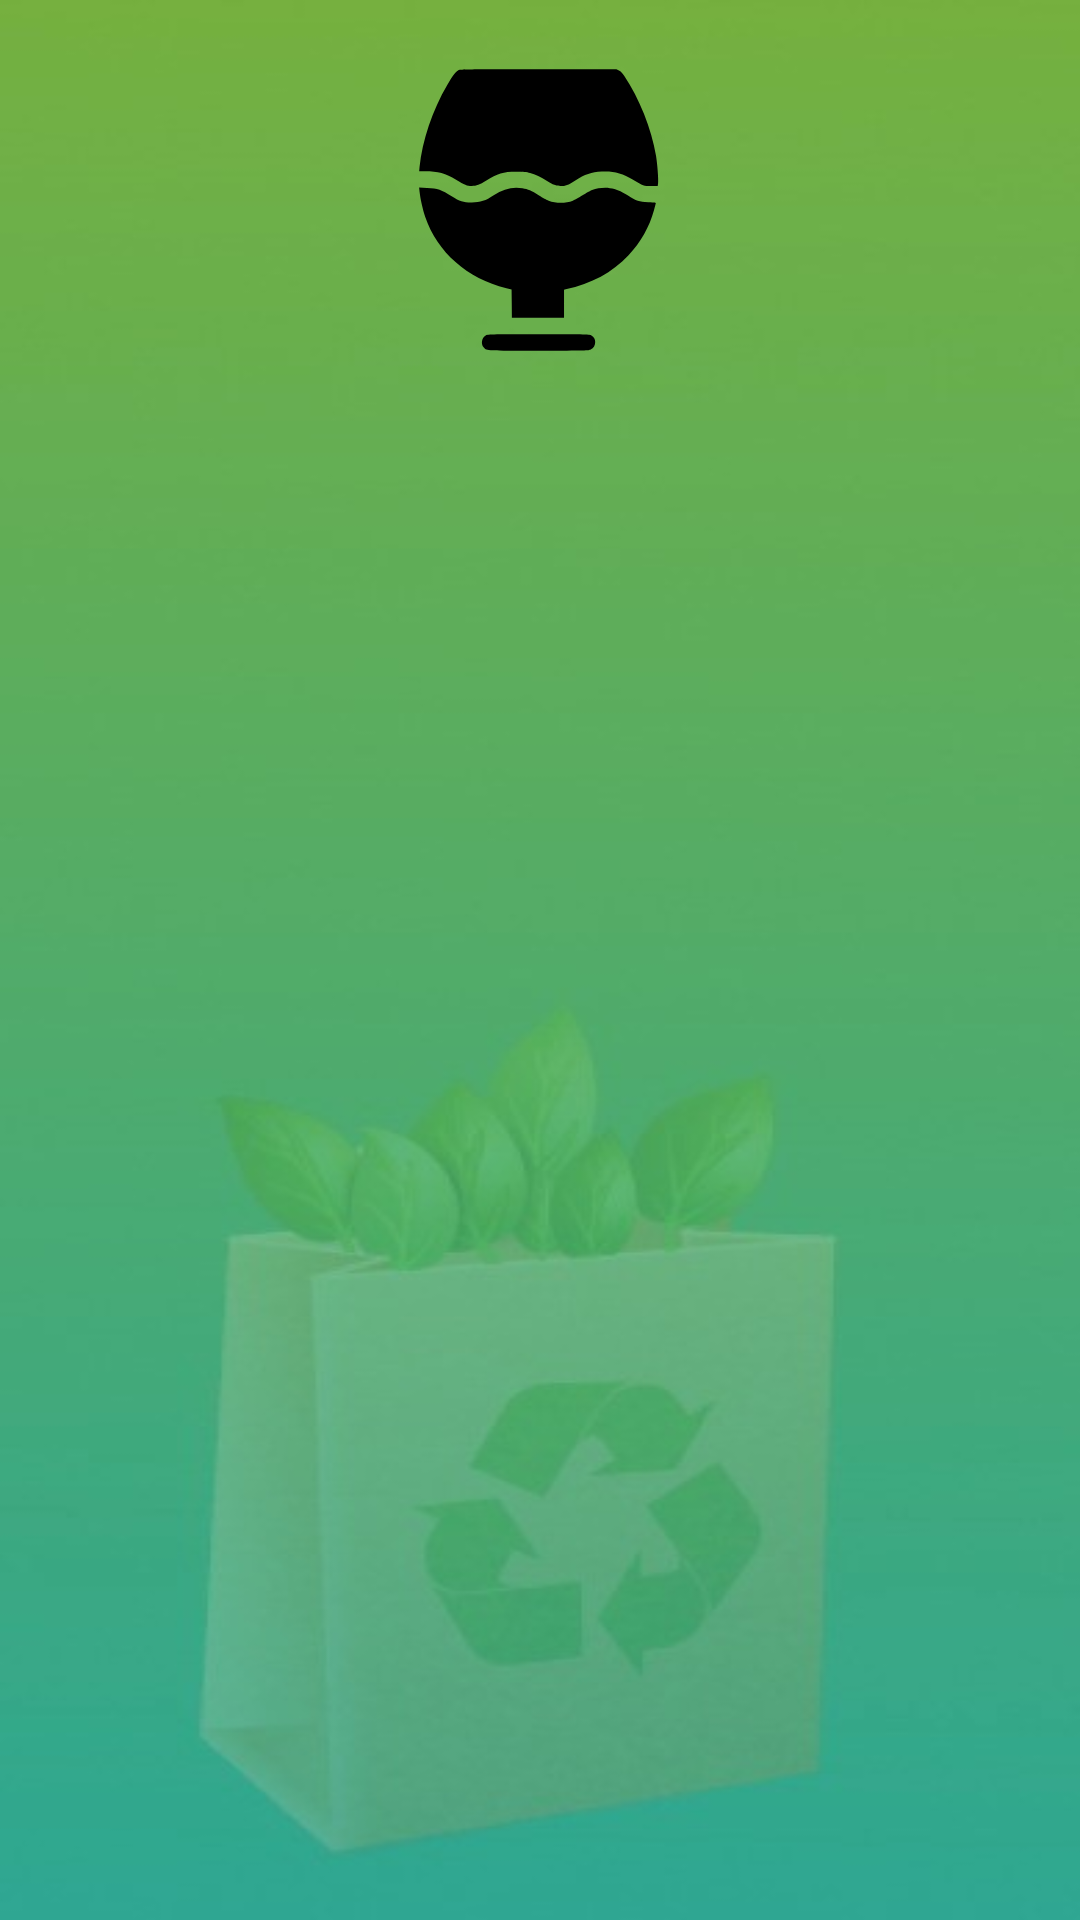

Reconstruct the res/layout file that produces this screen, plus the resources it refers to.
<!-- AndroidManifest.xml: activity theme DemoTheme -->
<!-- res/layout/activity_offer.xml -->
<?xml version="1.0" encoding="utf-8"?>
<androidx.constraintlayout.widget.ConstraintLayout xmlns:android="http://schemas.android.com/apk/res/android"
    xmlns:app="http://schemas.android.com/apk/res-auto"
    xmlns:tools="http://schemas.android.com/tools"
    android:id="@+id/main"
    android:layout_width="match_parent"
    android:layout_height="match_parent"
    android:background="@drawable/homebg"
    tools:context=".OfferActivity">

    <ImageView
        android:id="@+id/help_btn"
        android:layout_width="wrap_content"
        android:layout_height="wrap_content"
        android:layout_marginTop="8dp"
        android:layout_marginEnd="16dp"
        android:onClick="help"
        app:layout_constraintEnd_toStartOf="@+id/orders_history_btn"
        app:layout_constraintTop_toTopOf="parent"
        app:srcCompat="@drawable/frame17" />

    <ImageView
        android:id="@+id/orders_history_btn"
        android:layout_width="wrap_content"
        android:layout_height="wrap_content"
        android:layout_marginTop="8dp"
        android:layout_marginEnd="16dp"
        android:onClick="collections"
        app:layout_constraintEnd_toStartOf="@+id/message_center_btn"
        app:layout_constraintTop_toTopOf="parent"
        app:srcCompat="@drawable/frame16" />

    <ImageView
        android:id="@+id/message_center_btn"
        android:layout_width="wrap_content"
        android:layout_height="wrap_content"
        android:layout_marginTop="8dp"
        android:layout_marginEnd="16dp"
        android:onClick="msgcenter"
        app:layout_constraintEnd_toEndOf="parent"
        app:layout_constraintTop_toTopOf="parent"
        app:srcCompat="@drawable/feedicon" />

    <ImageView
        android:id="@+id/offer_icon"
        android:layout_width="100dp"
        android:layout_height="100dp"
        android:src="@drawable/glass"
        app:layout_constraintTop_toBottomOf="@+id/help_btn"
        android:layout_marginTop="12dp"
        app:layout_constraintRight_toRightOf="parent"
        app:layout_constraintLeft_toLeftOf="parent"
        app:tint="@color/white" />
    <TextView
        android:layout_width="wrap_content"
        android:layout_height="wrap_content"
        app:layout_constraintTop_toBottomOf="@id/offer_icon"
        android:id="@+id/offer_type"
        app:layout_constraintRight_toRightOf="@id/offer_icon"
        app:layout_constraintLeft_toLeftOf="@id/offer_icon"
        tools:text="Glass"
        android:textColor="@color/white"
        android:textSize="24sp"
        android:padding="6dp"
        android:fontFamily="@font/inter_semibold"

        />
    <ScrollView
        android:layout_width="0dp"
        android:layout_height="0dp"
        android:padding="8dp"
        app:layout_constraintEnd_toEndOf="parent"
        app:layout_constraintStart_toStartOf="parent"
        app:layout_constraintBottom_toBottomOf="parent"

        app:layout_constraintTop_toBottomOf="@+id/offer_type">

        <LinearLayout
            android:id="@+id/offer_items_layout"
            android:layout_width="match_parent"
            android:layout_height="wrap_content"
            android:orientation="vertical"
            android:visibility="visible">
            
        </LinearLayout>
    </ScrollView>
    <com.google.android.material.floatingactionbutton.FloatingActionButton
        android:id="@+id/offer_btn"
        android:layout_width="wrap_content"
        android:layout_height="wrap_content"
        app:layout_constraintBottom_toBottomOf="parent"
        app:layout_constraintRight_toRightOf="parent"
        android:layout_margin="16dp"
        android:visibility="gone"
        android:src="@drawable/yes"
        app:maxImageSize="35dp"
        app:tint="@color/white"
        app:backgroundTint="@color/primary_green"/>

</androidx.constraintlayout.widget.ConstraintLayout>
<!-- resources referenced by this layout -->
<resources>
  <color name="primary_green">#216E5A</color>
  <color name="white">#FFFFFFFF</color>
  <!-- drawable feedicon: png bitmap (drawable, 1310 bytes) -->
  <!-- drawable glass (drawable) -->
  <vector xmlns:android="http://schemas.android.com/apk/res/android"
      android:width="30dp"
      android:height="30dp"
      android:viewportWidth="512"
      android:viewportHeight="512">
  
      <path
          android:fillColor="#000000"
          android:pathData="M116.4,18.1c-4.7,2.3 -8.4,7.2 -18.7,24.6 -25.1,42.5 -42.8,95.1 -47.3,140.5l-0.6,6.8 10,-0c22,-0 35.3,3.6 53,14.4 14.8,9.1 18.6,10.6 26.7,10.6 8,-0 13.9,-2.2 24.3,-8.8 20,-12.8 29,-15.5 51.7,-15.5 13.1,-0 17.4,0.4 23.6,2.1 8.7,2.3 18.5,7 29,13.8 9.7,6.3 15.5,8.4 23.3,8.4 8.3,-0 12.4,-1.5 24.2,-9.1 17.4,-11 27.9,-14.6 45.7,-15.6 20.1,-1.1 35,2.8 53.5,13.9 17.5,10.6 17.9,10.8 30.9,10.8l11.2,-0 0.6,-4.4c0.9,-6 -1.1,-32.4 -3.5,-47 -7.7,-45.9 -28.6,-98.4 -54.1,-136.2 -3.6,-5.4 -5.9,-7.7 -9.2,-9.3l-4.3,-2.1 -133,-0c-132,-0 -132.9,-0 -137,2.1z"
          android:strokeColor="#00000000" />
  
      <path
          android:fillColor="#000000"
          android:pathData="M50.4,224.6c1.3,12.1 5.4,30.6 9.6,42.8 20.9,60.7 71.4,105.1 138.7,122l8.8,2.2 0.3,24.2 0.2,24.2 44.5,-0 44.5,-0 0,-24 0,-24 2.8,-0.6c44.7,-9.9 79.2,-28.6 107.3,-58.2 20.5,-21.6 35.9,-48.9 43.4,-76.8 1.4,-5.4 2.8,-10.6 3.1,-11.5 0.4,-1.5 -1.1,-1.7 -12.8,-2.1 -16.1,-0.6 -19.9,-1.9 -35.3,-11.8 -12.6,-8.2 -19,-10.8 -30.2,-12.3 -9.8,-1.3 -21.7,-0 -30.3,3.2 -3,1.2 -10.4,5.2 -16.4,9.1 -6,3.8 -13.4,7.9 -16.5,9 -12.2,4.6 -29,4.6 -41.4,-0 -3,-1.1 -10.4,-5.1 -16.3,-8.8 -13.3,-8.3 -18.7,-10.6 -28.4,-12.2 -16.9,-2.8 -32.9,1.1 -49,12 -13.9,9.4 -23.5,12.5 -38.5,12.3 -13,-0.2 -20.3,-2.5 -32.5,-10.4 -18.7,-12 -24.1,-13.8 -42.9,-14.6l-13.4,-0.6 0.7,6.9z"
          android:strokeColor="#00000000" />
  
      <path
          android:fillColor="#000000"
          android:pathData="M163.3,470c-6.7,4.1 -8.5,14.2 -3.6,20.1 5.2,6.1 1.3,5.9 94,5.9 82.3,-0 84.8,-0.1 88.8,-2 5.1,-2.5 7.8,-7 7.7,-12.7 0,-5.1 -2.1,-8.6 -6.5,-11.3 -3.1,-1.9 -5.7,-2 -90.2,-2 -84.5,-0 -87.1,0.1 -90.2,2z"
          android:strokeColor="#00000000" />
  
  </vector>
  <!-- drawable homebg: jpeg bitmap (drawable, 34765 bytes) -->
  <!-- drawable yes (drawable) -->
  <vector xmlns:android="http://schemas.android.com/apk/res/android" android:height="30dp" android:tint="#000000" android:viewportHeight="24" android:viewportWidth="24" android:width="30dp">
        
      <path android:fillColor="@android:color/white" android:pathData="M9,16.17L5.53,12.7c-0.39,-0.39 -1.02,-0.39 -1.41,0 -0.39,0.39 -0.39,1.02 0,1.41l4.18,4.18c0.39,0.39 1.02,0.39 1.41,0L20.29,7.71c0.39,-0.39 0.39,-1.02 0,-1.41 -0.39,-0.39 -1.02,-0.39 -1.41,0L9,16.17z"/>
      
  </vector>
  <style name="DemoTheme" parent="Theme.AppCompat.Light.NoActionBar">
          <item name="colorPrimary">@color/green</item>
          <item name="colorPrimaryDark">@color/green</item>
          <item name="colorAccent">@color/green</item>
      </style>
  <color name="green">#28A37A</color>
</resources>
